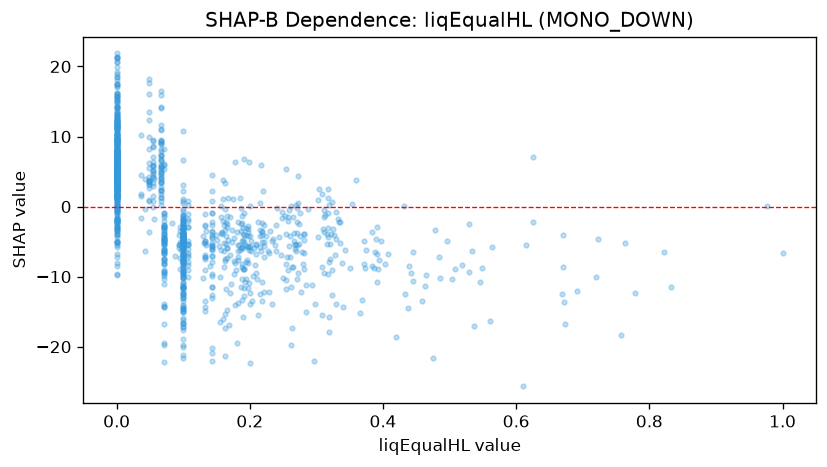

Values plotted in this chart, from the file beside it:
feature_value, shap_value
0.284, -15.04
0.162, -17.31
0.162, -21.32
0.1, -16.59
0.155, -16.49
0.0, 18.46
0.0, 14.09
0.0, 16.09
0.0, 12.27
0.192, -11.62
0.1, -11.58
0.067, 16.53
0.067, 14.18
0.0, 21.23
0.0, 17.57
0.0, 21.86
0.0, 21.4
0.1, -14.52
0.169, -16.88
0.1, -15.02
0.0, 13.28
0.229, -12.26
0.234, -13.95
0.757, -18.33
0.221, -12.18
0.1, -21.58
0.067, 15.91
0.0, 20.59
0.0, 12.1
0.201, -22.36
0.0, 12.45
0.0, 12.26
0.0, 11.15
0.0, 21.34
0.0, 19.88
0.296, -21.99
0.0, 18.51
0.0, 20.65
0.0, 21.21
0.0, 15.25
0.0, 15.1
0.071, -22.15
0.19, -15.81
0.0, 12.15
0.0, 17.14
0.0, 11.47
0.0, 10.18
0.0, 7.078
0.0, 8.996
0.067, 10.89
0.285, -11.2
0.262, -11.42
0.067, 9.146
0.0, 6.051
0.0, 9.444
0.298, -13.95
0.193, -10.77
0.213, -15.41
0.171, -12.37
0.166, -14.75
... 1,227 more rows
